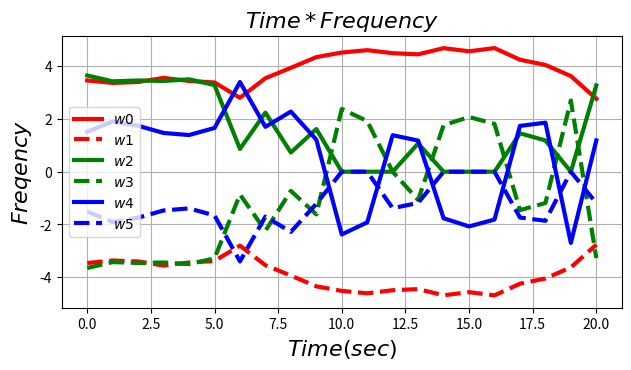

This figure's Python source:
#  App48.py 

import numpy as np 
import matplotlib.pyplot as plt 

#t = np.arrange(0, 21, 1) 
t = [ 0.0000,   1.0000,   2.0000,   3.0000,   4.0000,
   5.0000,   6.0000,   7.0000,   8.0000,   9.0000,
  10.0000,  11.0000,  12.0000,  13.0000,  14.0000,
  15.0000,  16.0000,  17.0000,  18.0000,  19.0000,
  20.0000,
] 
#w0 
w0 = [3.4644,   3.3685,   3.4046,   3.5606,   3.4438,
   3.3870,   2.8038,   3.5472,   3.9420,   4.3486,
   4.5226,   4.6128,   4.4968,   4.4542,   4.6886,
   4.5696,   4.6911,   4.2488,   4.0513,   3.6294,
   2.7664,
]
#w1 
w1 = [ -3.4644,  -3.3685,  -3.4046,  -3.5606,  -3.4438,
  -3.3870,  -2.8038,  -3.5472,  -3.9420,  -4.3486,
  -4.5226,  -4.6128,  -4.4968,  -4.4542,  -4.6886,
  -4.5696,  -4.6911,  -4.2488,  -4.0513,  -3.6294,
  -2.7664,
]
#w2 
w2 = [3.6534,   3.4293,   3.4620,   3.4433,   3.5064,
   3.2879,   0.8635,   2.2427,   0.7274,   1.6194,
   0.0000,   0.0000,   0.0000,   1.0709,   0.0000,
   0.0000,   0.0000,   1.4571,   1.1877,   0.0000,
   3.2749,
] 
#w3 
w3 = [-3.6534,  -3.4293,  -3.4620,  -3.4433,  -3.5064,
  -3.2879,  -0.8635,  -2.2427,  -0.7274,  -1.6194,
   2.3796,   1.9220,   0.0000,  -1.0709,   1.7664,
   2.0758,   1.8151,  -1.4571,  -1.1877,   2.7014,
  -3.2749,
]
#w4
w4 = [1.5160,   1.9101,   1.7428,   1.4703,   1.3914,
   1.6596,   3.4023,   1.7033,   2.2818,   1.2176,
  -2.3796,  -1.9220,   1.3851,   1.1812,  -1.7664,
  -2.0758,  -1.8151,   1.7381,   1.8616,  -2.7014,
   1.1892,
] 
#w5 
w5 = [-1.5160,  -1.9101,  -1.7428,  -1.4703,  -1.3914,
  -1.6596,  -3.4023,  -1.7033,  -2.2818,  -1.2176,
   0.0000,   0.0000,  -1.3851,  -1.1812,   0.0000,
   0.0000,   0.0000,  -1.7381,  -1.8616,   0.0000,
  -1.1892,
]

plt.figure(figsize = (8, 4)) 
plt.subplots_adjust(bottom = 0.2, left=0.2) 

plt.plot(t, w0, 'r-', label = r'$w0$', lw = 3) 
plt.plot(t, w1, 'r--', label = r'$w1$', lw = 3)
plt.plot(t, w2, 'g-', label = r'$w2$', lw = 3)
plt.plot(t, w3, 'g--', label = r'$w3$', lw = 3)
plt.plot(t, w4, 'b-', label = r'$w4$', lw = 3)   
plt.plot(t, w5, 'b--', label = r'$w5$', lw = 3)  

plt.xlabel(r'$Time(sec)$').set_fontsize(16) 
plt.ylabel(r'$Freqency$').set_fontsize(16)  
plt.title(r'$Time*Frequency$').set_fontsize(16) 

plt.grid(axis='both') 
plt.legend(loc='best') 

plt.show() 
